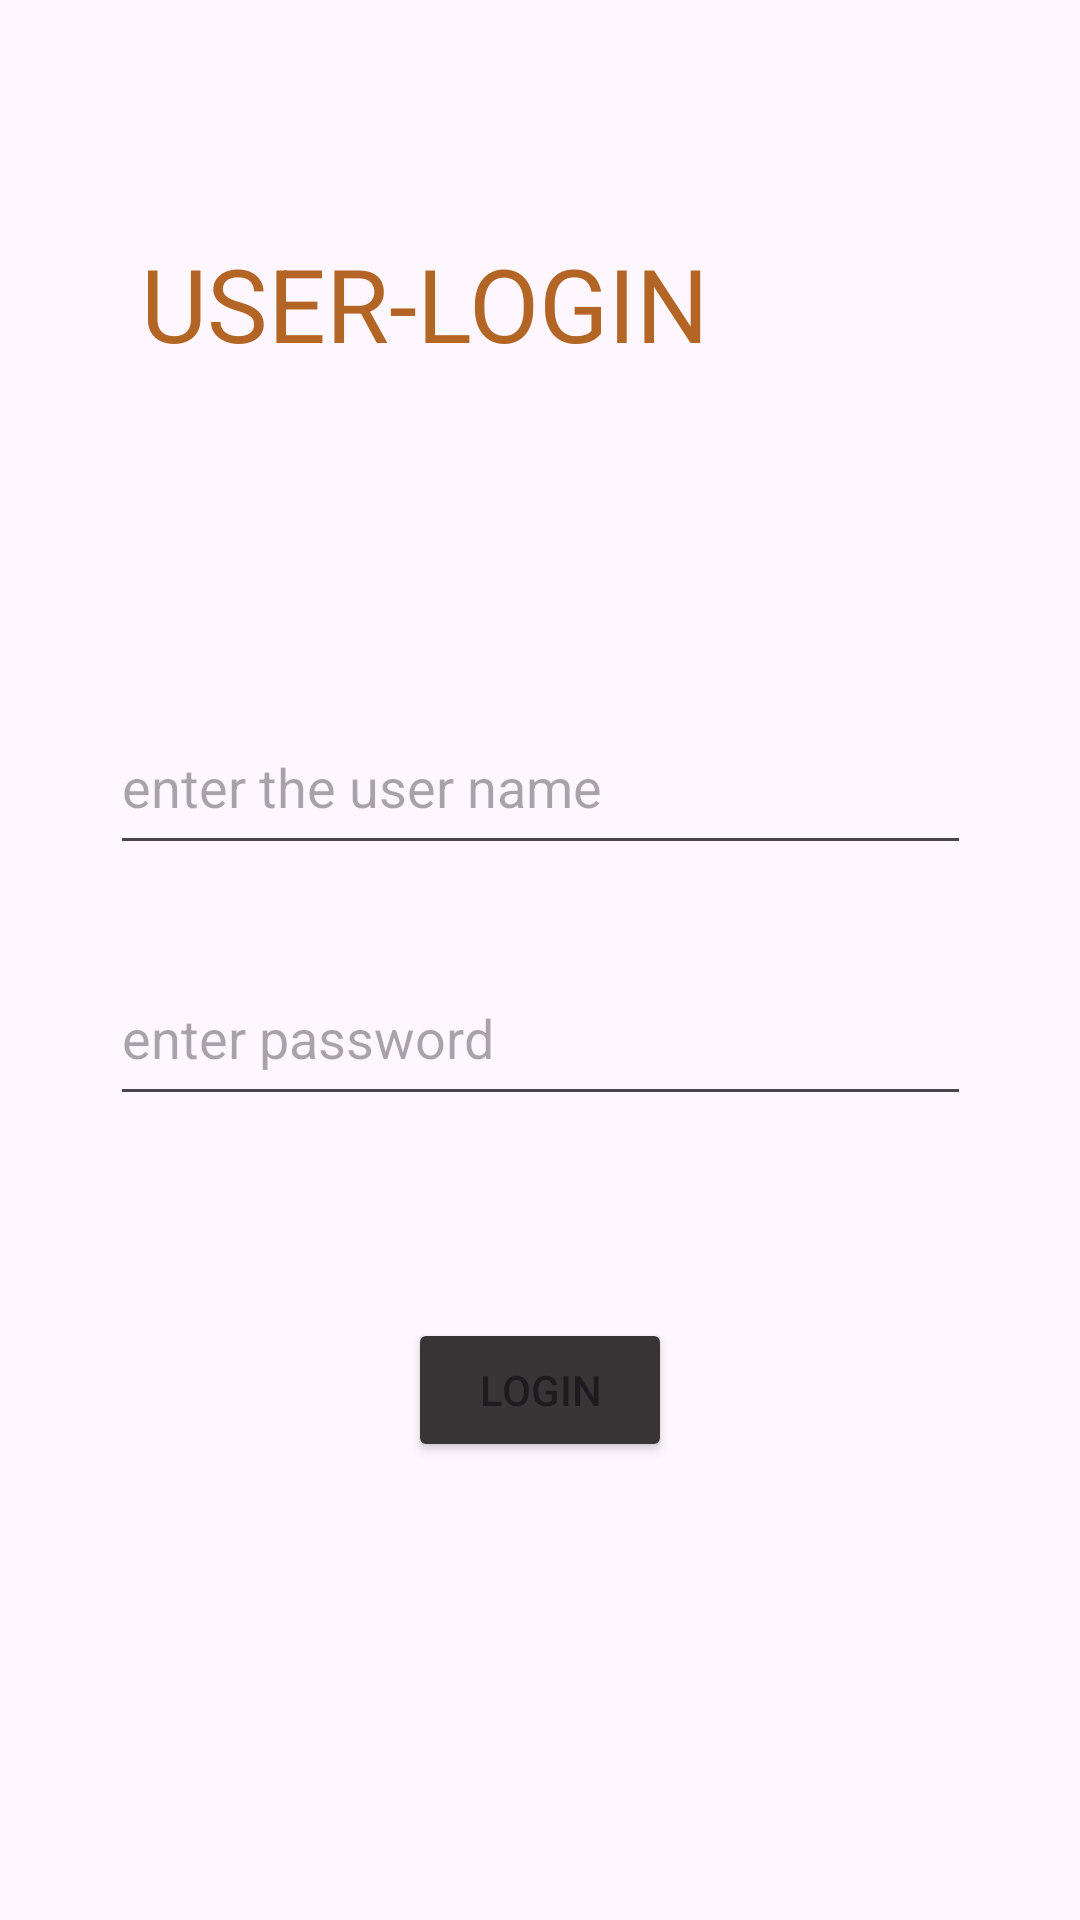

Android layout source for this screen:
<!-- AndroidManifest.xml: application theme Theme.HOMEPAGE -->
<!-- res/layout/activity_userlogin.xml -->
<?xml version="1.0" encoding="utf-8"?>
<androidx.constraintlayout.widget.ConstraintLayout xmlns:android="http://schemas.android.com/apk/res/android"
    xmlns:app="http://schemas.android.com/apk/res-auto"
    xmlns:tools="http://schemas.android.com/tools"
    android:layout_width="match_parent"
    android:layout_height="match_parent"
    android:fitsSystemWindows="true"
    tools:context=".userlogin">

    <View
        android:id="@+id/view4"
        android:layout_width="wrap_content"
        android:layout_height="wrap_content"
        android:backgroundTint="#E6C8B1"
        app:layout_constraintBottom_toBottomOf="parent"
        app:layout_constraintEnd_toEndOf="parent"
        app:layout_constraintHorizontal_bias="0.0"
        app:layout_constraintStart_toStartOf="parent"
        app:layout_constraintTop_toTopOf="parent"
        app:layout_constraintVertical_bias="1.0" />

    <TextView
        android:id="@+id/textView2"
        android:layout_width="265dp"
        android:layout_height="42dp"
        android:text="USER-LOGIN"
        android:textColor="#B36525"
        android:textSize="34sp"
        app:layout_constraintBottom_toBottomOf="parent"
        app:layout_constraintEnd_toEndOf="@+id/view4"
        app:layout_constraintHorizontal_bias="0.495"
        app:layout_constraintStart_toStartOf="parent"
        app:layout_constraintTop_toTopOf="parent"
        app:layout_constraintVertical_bias="0.131" />

    <EditText
        android:id="@+id/editTextText"
        android:layout_width="287dp"
        android:layout_height="55dp"
        android:ems="10"
        android:hint="enter the user name"
        android:inputType="text"
        app:layout_constraintBottom_toBottomOf="parent"
        app:layout_constraintEnd_toEndOf="@+id/view4"
        app:layout_constraintStart_toStartOf="parent"
        app:layout_constraintTop_toTopOf="parent"
        app:layout_constraintVertical_bias="0.399" />

    <EditText
        android:id="@+id/editTextTextPassword"
        android:layout_width="287dp"
        android:layout_height="55dp"
        android:ems="10"
        android:hint="enter password"
        android:inputType="textPassword"
        app:layout_constraintBottom_toBottomOf="parent"
        app:layout_constraintEnd_toEndOf="parent"
        app:layout_constraintStart_toStartOf="@+id/view4"
        app:layout_constraintTop_toTopOf="parent"
        app:layout_constraintVertical_bias="0.542" />

    <Button
        android:id="@+id/button8"
        android:layout_width="wrap_content"
        android:layout_height="wrap_content"
        android:backgroundTint="#373535"
        android:text="LOGIN"
        app:layout_constraintBottom_toBottomOf="parent"
        app:layout_constraintEnd_toEndOf="parent"
        app:layout_constraintStart_toStartOf="parent"
        app:layout_constraintTop_toTopOf="parent"
        app:layout_constraintVertical_bias="0.742" />

</androidx.constraintlayout.widget.ConstraintLayout>
<!-- resources referenced by this layout -->
<resources>
  <style name="Theme.HOMEPAGE" parent="Base.Theme.HOMEPAGE" />
  <style name="Base.Theme.HOMEPAGE" parent="Theme.Material3.DayNight.NoActionBar">
          
          
      </style>
</resources>
